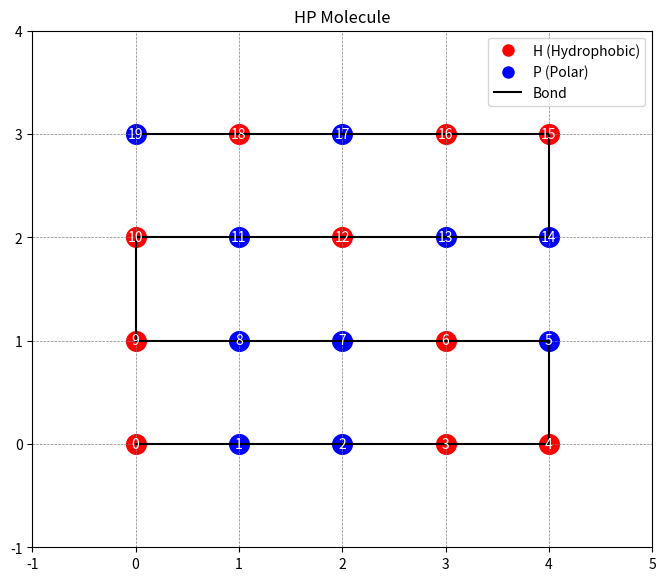

Here is the Python script that generated this plot:
import matplotlib.pyplot as plt

def plot_molecule(c, hp_sequence, point_size=200, grid_color='gray', bg_color='white'):
    """
    Plots an HP molecule configuration on a 2D grid.

    Args:
        c (list of tuples): Coordinates (x, y) of the molecule conformation.
        hp_sequence (str): HP sequence representing the molecule.
        point_size (int): Size of the points (default 200).
        grid_color (str): Color of the grid (default 'gray').
        bg_color (str): Background color (default 'white').
    """
    # Create the figure and axis with specified background color
    fig, ax = plt.subplots(figsize=(8, 8), facecolor=bg_color)
    ax.set_aspect('equal')

    # Set up the grid with dashed lines
    ax.grid(True, which='both', linestyle='--', linewidth=0.5, color=grid_color)

    # Automatically adjust grid limits based on molecule coordinates
    min_x, min_y = min(x for x, y in c) - 1, min(y for x, y in c) - 1
    max_x, max_y = max(x for x, y in c) + 1, max(y for x, y in c) + 1
    ax.set_xlim(min_x, max_x)
    ax.set_ylim(min_y, max_y)

    # Plot each residue
    for i, (x, y) in enumerate(c):
        residue_type = hp_sequence[i]
        # Set color based on residue type (red for H, blue for P)
        color = 'red' if residue_type == 'H' else 'blue'
        ax.scatter(x, y, color=color, s=point_size)
        # Add residue number label
        ax.text(x, y, str(i), ha='center', va='center', color='white', fontsize=10)

    # Create bonds between consecutive residues
    for i in range(len(c) - 1):
        x1, y1 = c[i]
        x2, y2 = c[i+1]
        ax.plot([x1, x2], [y1, y2], 'k-', linewidth=1.5)

    # Add legend to identify residue types and bonds
    ax.legend(handles=[
        plt.Line2D([0], [0], marker='o', color='w', markerfacecolor='red', markersize=10, label='H (Hydrophobic)'),
        plt.Line2D([0], [0], marker='o', color='w', markerfacecolor='blue', markersize=10, label='P (Polar)'),
        plt.Line2D([0], [0], color='black', linewidth=1.5, label='Bond')
    ], loc='upper right')

    # Add title to the plot
    plt.title("HP Molecule")
    plt.show()





def plot_molecules_side_by_side(c1, c2, hp_sequence, point_size=200, grid_color='gray', bg_color='white',
                               title1="Initial configuration", title2="New configuration"):
    """
    Plots two HP molecule configurations side by side for comparison.

    Args:
        c1 (list of tuples): Coordinates (x, y) of the first configuration.
        c2 (list of tuples): Coordinates (x, y) of the second configuration.
        hp_sequence (str): HP sequence common to both configurations.
        point_size (int): Size of the points (default 200).
        grid_color (str): Color of the grid (default 'gray').
        bg_color (str): Background color (default 'white').
        title1 (str): Title of the first plot (default "Initial configuration").
        title2 (str): Title of the second plot (default "New configuration").
    """
    # Verify that configurations and HP sequence have the same length
    if len(c1) != len(hp_sequence) or len(c2) != len(hp_sequence):
        raise ValueError("Configurations and HP sequence must have the same length.")

    # Create the figure with two subplots side by side
    fig, (ax1, ax2) = plt.subplots(1, 2, figsize=(16, 8), facecolor=bg_color)
    fig.suptitle(f"Configuration comparison: {hp_sequence}", fontsize=14, y=1.02)

    # Function to plot a single molecule on a given axis
    def plot_single_molecule(ax, c, title):
        ax.set_aspect('equal')
        ax.grid(True, which='both', linestyle='--', linewidth=0.5, color=grid_color)

        # Adjust grid limits
        min_x, min_y = min(x for x, y in c) - 1, min(y for x, y in c) - 1
        max_x, max_y = max(x for x, y in c) + 1, max(y for x, y in c) + 1
        ax.set_xlim(min_x, max_x)
        ax.set_ylim(min_y, max_y)
        ax.set_xticks(range(min_x, max_x + 1))
        ax.set_yticks(range(min_y, max_y + 1))
        ax.set_title(title)

        # Plot residues
        for i, (x, y) in enumerate(c):
            residue_type = hp_sequence[i]
            color = 'red' if residue_type == 'H' else 'blue'
            ax.scatter(x, y, color=color, s=point_size)
            ax.text(x, y, str(i), ha='center', va='center', color='white', fontsize=10)

        # Create bonds between consecutive residues
        for i in range(len(c) - 1):
            x1, y1 = c[i]
            x2, y2 = c[i+1]
            ax.plot([x1, x2], [y1, y2], 'k-', linewidth=1.5)

        # Add legend
        handles = [
            plt.Line2D([0], [0], marker='o', color='w', markerfacecolor='red', markersize=10, label='H (Hydrophobic)'),
            plt.Line2D([0], [0], marker='o', color='w', markerfacecolor='blue', markersize=10, label='P (Polar)'),
            plt.Line2D([0], [0], color='black', linewidth=1.5, label='Bond')
        ]
        ax.legend(handles=handles, loc='upper right')

    # Plot both configurations
    plot_single_molecule(ax1, c1, title1)
    plot_single_molecule(ax2, c2, title2)

    plt.tight_layout()
    plt.show()


#----- Test -----
if __name__ == "__main__" :
    c = [(0, 0), (1, 0), (2, 0), (3, 0), (4, 0), (4, 1), (3, 1), (2, 1), (1, 1), (0, 1),  
        (0, 2), (1, 2), (2, 2), (3, 2), (4, 2), (4, 3), (3, 3), (2, 3), (1, 3), (0, 3)]
    hp_sequence = "HPPHHPHPPHHPHPPHHPHP"
    plot_molecule(c, hp_sequence, point_size=200, grid_color='gray', bg_color='white')